Run: headless pygame with SDL's dummy video driver; simulated clock (each Clock.tick advances the game by its frame time, no real sleeping); random seed 0; keys injected as events and as key.get_pressed() state; no mouse input.
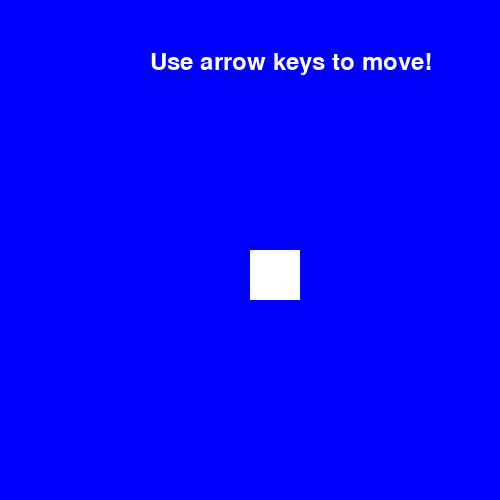
Frame 1 of 4 · flips 1–60 · no input
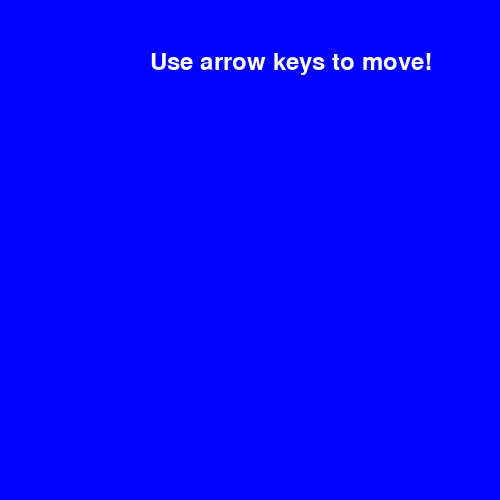
Frame 2 of 4 · flips 61–180 · tapped SPACE, RETURN · held RIGHT (→), D
Frame 3 of 4 · flips 181–300 · held DOWN (↓), S · screen unchanged from frame 2, image omitted
Frame 4 of 4 · flips 301–420 · held LEFT (←), A, UP (↑), W · screen same as frame 1, image omitted

The pygame program that drew these frames:

import pygame

pygame.init()

WIDTH, HEIGHT = 500, 500
screen = pygame.display.set_mode((WIDTH, HEIGHT))
pygame.display.set_caption("Pygame Example")

WHITE, BLUE = (255, 255, 255), (0, 0, 255)
font = pygame.font.Font(None, 36)
text = font.render("Use arrow keys to move!", True, WHITE)
clock = pygame.time.Clock()

class Player:
    def __init__(self):
        self.rect = pygame.Rect(WIDTH // 2, HEIGHT // 2, 50, 50)

    def move(self, keys):
        if keys[pygame.K_LEFT]: self.rect.x -= 5
        if keys[pygame.K_RIGHT]: self.rect.x += 5
        if keys[pygame.K_UP]: self.rect.y -= 5
        if keys[pygame.K_DOWN]: self.rect.y += 5

    def draw(self):
        pygame.draw.rect(screen, WHITE, self.rect)

player = Player()
running = True

while running:
    screen.fill(BLUE)
    screen.blit(text, (WIDTH // 2 - 100, 50))
    
    player.move(pygame.key.get_pressed())
    player.draw()
    
    pygame.display.update()
    clock.tick(60)
